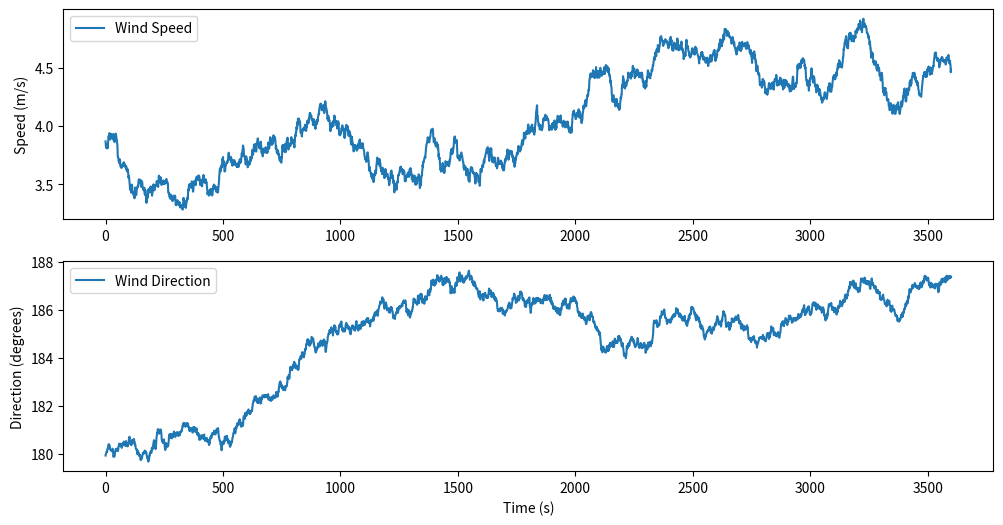

This chart was generated by the following Python code:
import random
import matplotlib.pyplot as plt


class IntegratedWhiteNoise:
    def __init__(self, min_val, max_val, stddev):
        self.min_val = min_val
        self.max_val = max_val
        self.stddev = stddev
        self.dt = 0.01
        self.prev_val = 0.5 * (max_val - min_val)

    def get_value(self):
        next_value = self.prev_val + self.dt * random.gauss(0, self.stddev)

        if next_value > self.max_val or next_value < self.min_val:
            next_value = next_value - self.dt * random.gauss(0, self.stddev)

        self.prev_val = next_value
        return next_value


if __name__ == '__main__':
    current_velocity = IntegratedWhiteNoise(0, 0.514, 0.001)
    current_direction = IntegratedWhiteNoise(0, 360, 1)
    wind_velocity = IntegratedWhiteNoise(0, 7.716, 2)
    wind_direction = IntegratedWhiteNoise(0, 360, 7)

    #      one minute           * x
    time = int(0.01 * 100 * 60) * 60
    cv = []
    cd = []
    wv = []
    wd = []
    f = []
    for i in range(time):
        vel = wind_velocity.get_value()
        dir = wind_direction.get_value()
        wv.append(vel)
        wd.append(dir)

    plt.figure(figsize=(12, 6))
    plt.subplot(2, 1, 1)
    plt.plot(wv, label='Wind Speed')
    plt.ylabel('Speed (m/s)')
    plt.legend()

    plt.subplot(2, 1, 2)
    plt.plot(wd, label='Wind Direction')
    plt.ylabel('Direction (degrees)')
    plt.xlabel('Time (s)')
    plt.legend()

    plt.show()